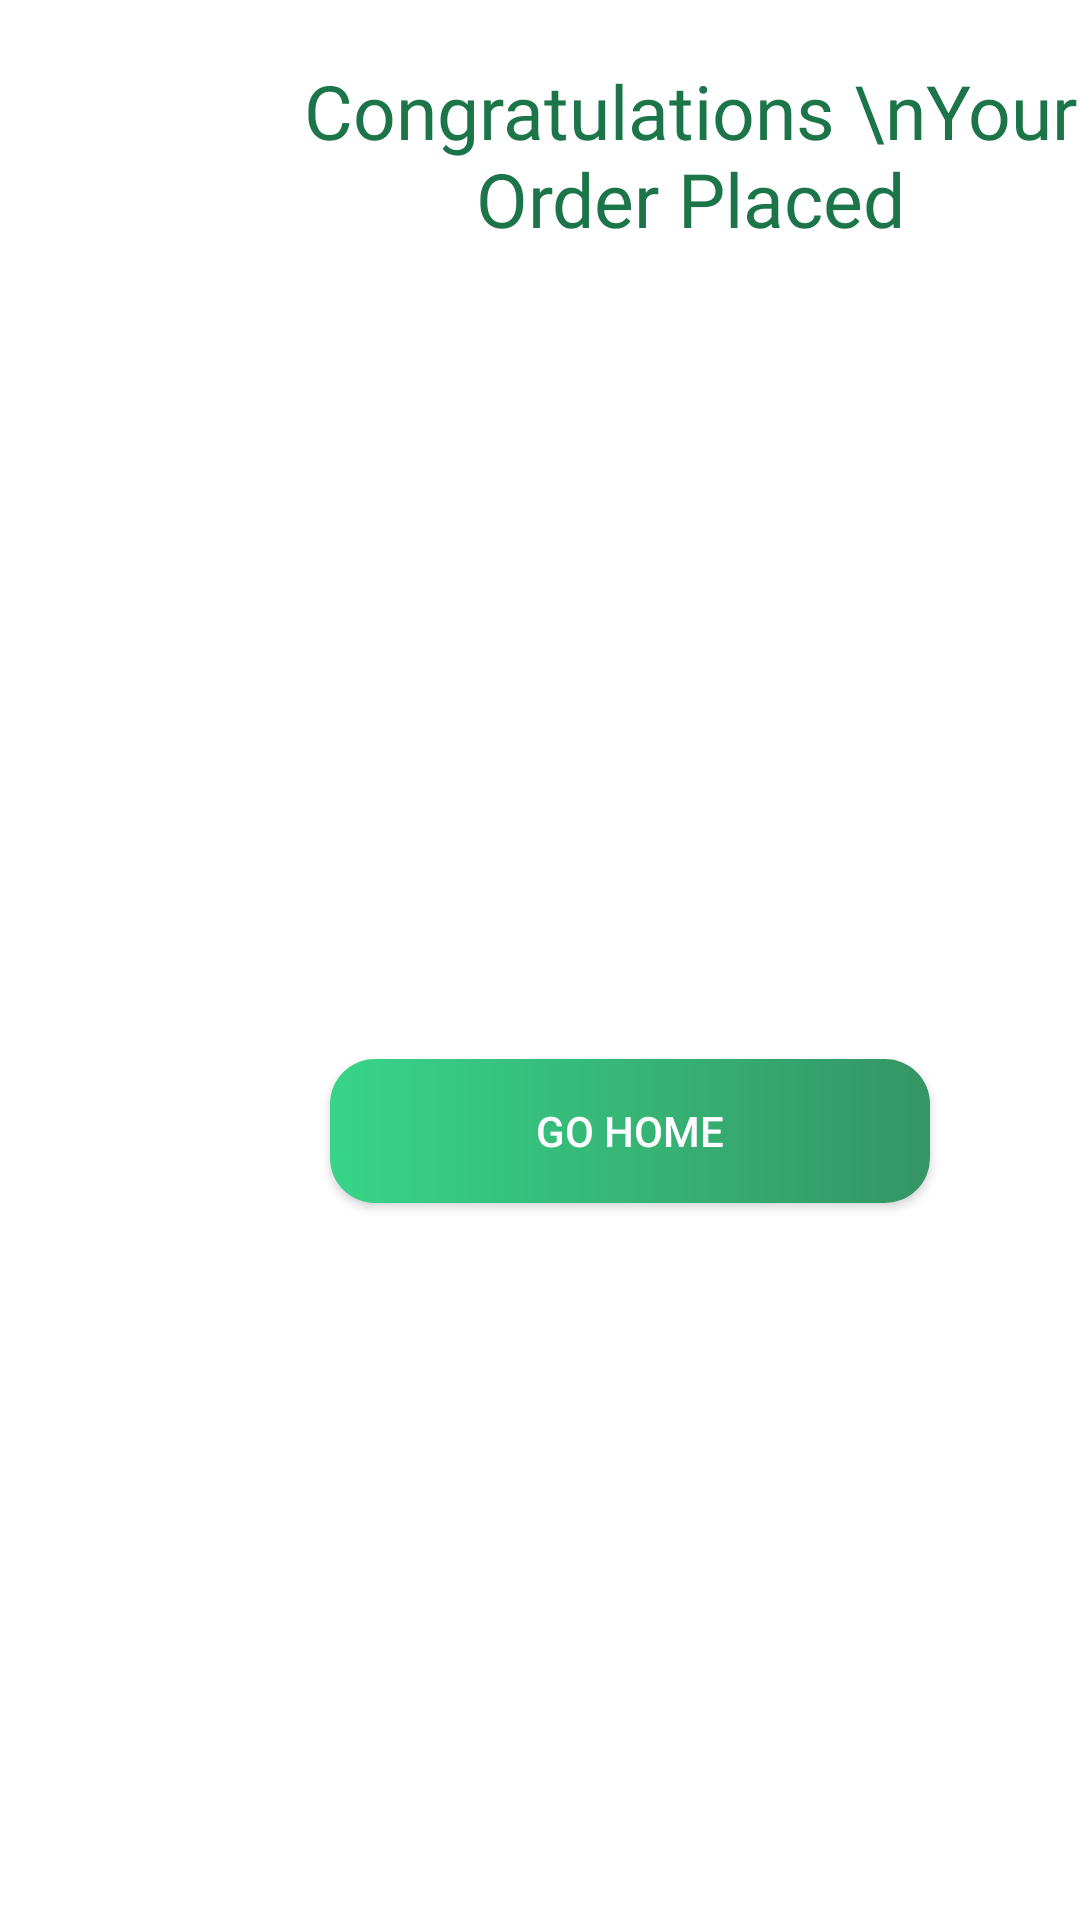

The Android layout XML behind this screen, and the referenced resources:
<!-- AndroidManifest.xml: application theme Theme.OldBook -->
<!-- res/layout/fragment_congrats.xml -->
<?xml version="1.0" encoding="utf-8"?>
<FrameLayout xmlns:android="http://schemas.android.com/apk/res/android"
    xmlns:app="http://schemas.android.com/apk/res-auto"
    xmlns:tools="http://schemas.android.com/tools"
    android:layout_width="match_parent"
    android:layout_height="match_parent"
    tools:context=".ui.fragment.CongratsFragment">


    <LinearLayout
        android:layout_width="match_parent"
        android:layout_height="match_parent"
        android:orientation="vertical">

        <TextView
            android:id="@+id/textView6"
            android:layout_width="wrap_content"
            android:layout_height="wrap_content"
            android:layout_marginTop="20dp"
            android:layout_marginStart="100dp"
            android:text="Congratulations \nYour Order Placed"
            android:textSize="25dp"
            android:fontFamily="@font/vollkorn_bold"
            android:textAlignment="center"
            android:textColor="#1c7549"/>

        <ImageView
            android:id="@+id/imageView2"
            android:layout_width="284dp"
            android:layout_height="260dp"
            android:layout_marginStart="60dp"
            android:layout_marginTop="10dp"
            android:src="@drawable/checkcongrats" />

        <androidx.appcompat.widget.AppCompatButton
            android:id="@+id/gohomebtn"
            android:layout_width="200dp"
            android:layout_height="wrap_content"
            android:layout_marginStart="110dp"
            android:layout_marginBottom="20dp"
            android:textColor="@color/white"
            android:background="@drawable/btn_congrats"
            android:text="Go Home" />
    </LinearLayout>
</FrameLayout>
<!-- resources referenced by this layout -->
<resources>
  <color name="white">#FFFFFFFF</color>
  <!-- drawable btn_congrats (drawable) -->
  <?xml version="1.0" encoding="utf-8"?>
  <shape xmlns:android="http://schemas.android.com/apk/res/android">
      <gradient
          android:startColor="#37D588"
          android:endColor="#359565"/>
      <corners android:radius="15dp" />
  </shape>
  <style name="Theme.OldBook" parent="Base.Theme.OldBook" />
  <style name="Base.Theme.OldBook" parent="Theme.MaterialComponents.DayNight.DarkActionBar">
          
           <item name="colorPrimary">#409E87</item>
          <item name="windowActionBar">false</item>
          <item name="windowNoTitle">true</item>
          <item name="android:statusBarColor" tools:targetApi="l">#54B19A</item>
      </style>
</resources>
